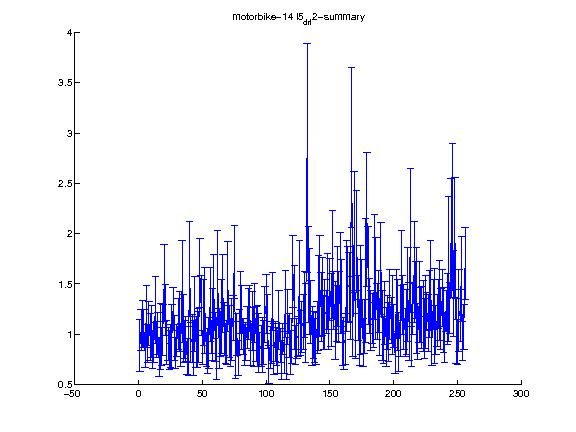

The data file committed next to this chart (first rows):
1.000000, 2.000000, 3.000000, 4.000000, 5.000000, 6.000000, 7.000000, 8.000000, 9.000000, 10.000000, 11.000000, 12.000000, 13.000000, 14.000000, 15.000000, 16.000000, 17.000000, 18.000000, 19.000000, 20.000000, 21.000000, 22.000000, 23.000000, 24.000000
0.889, 1.042, 1.104, 1.056, 0.8406, 1.178, 0.9087, 1.108, 0.9755, 1.029, 0.8474, 0.9197, 1.238, 0.9485, 1.005, 0.7755, 0.9785, 0.8787, 1.042, 1.508, 1.239, 0.9185, 0.9016, 0.8443
0.2572, 0.2, 0.2332, 0.187, 0.1741, 0.3041, 0.1925, 0.2202, 0.2322, 0.2604, 0.1873, 0.1974, 0.3345, 0.182, 0.2089, 0.1903, 0.3315, 0.185, 0.2556, 0.3819, 0.2532, 0.22, 0.1671, 0.1975
